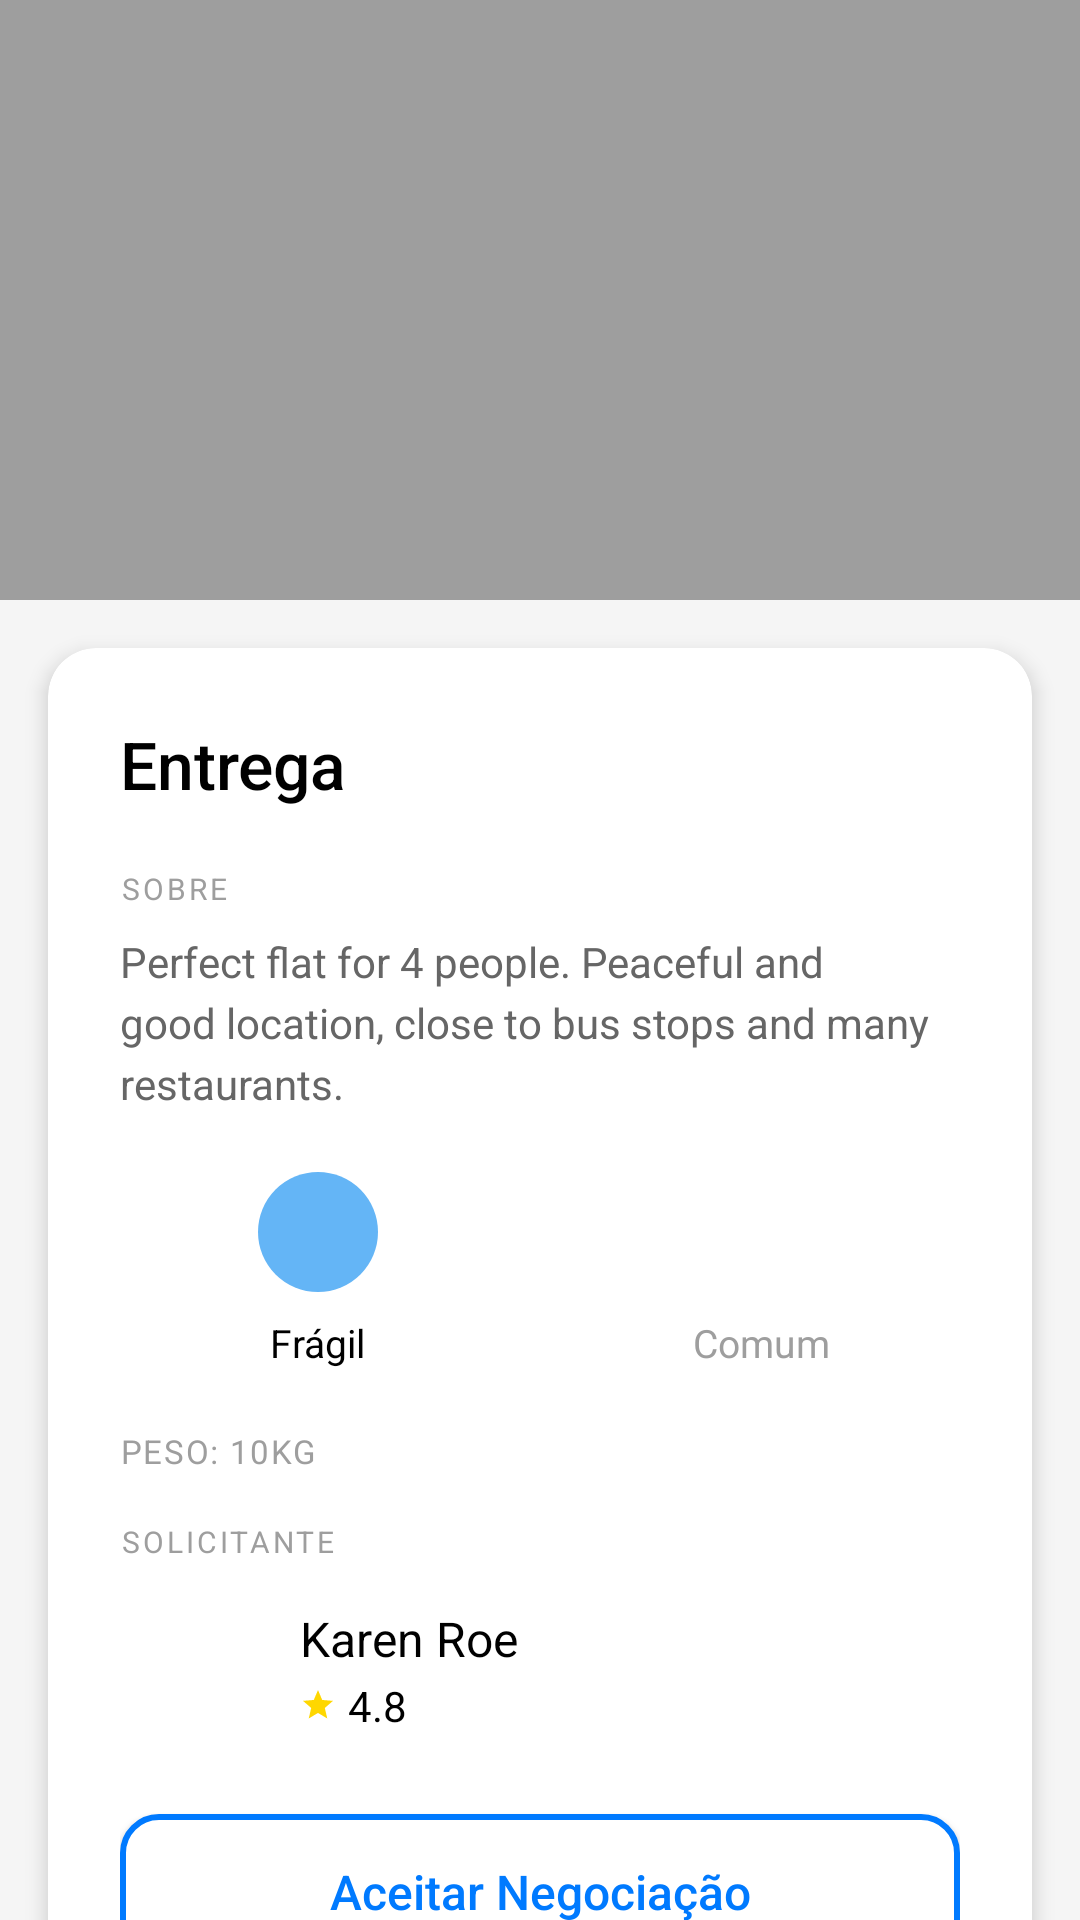

Write the Android layout XML for this screen, with the resource values it uses.
<!-- AndroidManifest.xml: application theme Theme.RoutePiresFront -->
<!-- res/layout/activity_procurando_entrega.xml -->
<?xml version="1.0" encoding="utf-8"?>
<androidx.constraintlayout.widget.ConstraintLayout
    xmlns:android="http://schemas.android.com/apk/res/android"
    xmlns:app="http://schemas.android.com/apk/res-auto"
    android:layout_width="match_parent"
    android:layout_height="match_parent"
    android:background="#F5F5F5">


    <View
        android:id="@+id/fragmentContainer"
        android:layout_width="0dp"
        android:layout_height="200dp"
        android:background="#9E9E9E"
        app:layout_constraintEnd_toEndOf="parent"
        app:layout_constraintStart_toStartOf="parent"
        app:layout_constraintTop_toTopOf="parent" />

    
    <androidx.cardview.widget.CardView
        android:id="@+id/cardEntrega"
        android:layout_width="0dp"
        android:layout_height="wrap_content"
        android:layout_marginStart="16dp"
        android:layout_marginEnd="16dp"
        android:layout_marginTop="16dp"
        android:layout_marginBottom="16dp"
        app:cardCornerRadius="16dp"
        app:cardElevation="4dp"
        app:cardBackgroundColor="#FFFFFF"
        app:layout_constraintEnd_toEndOf="parent"
        app:layout_constraintStart_toStartOf="parent"
        app:layout_constraintTop_toBottomOf="@id/fragmentContainer"
        app:layout_constraintBottom_toBottomOf="parent"
        app:layout_constraintVertical_bias="0">

        <LinearLayout
            android:layout_width="match_parent"
            android:layout_height="wrap_content"
            android:orientation="vertical"
            android:padding="24dp">

            
            <TextView
                android:id="@+id/tvEntrega"
                android:layout_width="wrap_content"
                android:layout_height="wrap_content"
                android:text="Entrega"
                android:textSize="22sp"
                android:textColor="#000000"
                android:fontFamily="sans-serif-medium"
                android:layout_marginBottom="20dp" />

            
            <TextView
                android:id="@+id/tvSobreLabel"
                android:layout_width="wrap_content"
                android:layout_height="wrap_content"
                android:text="SOBRE"
                android:textSize="10sp"
                android:textColor="#9E9E9E"
                android:letterSpacing="0.1"
                android:layout_marginBottom="8dp" />

            
            <TextView
                android:id="@+id/tvDescricao"
                android:layout_width="match_parent"
                android:layout_height="wrap_content"
                android:text="Perfect flat for 4 people. Peaceful and good location, close to bus stops and many restaurants."
                android:textSize="14sp"
                android:textColor="#666666"
                android:lineSpacingExtra="4dp"
                android:layout_marginBottom="20dp" />

            
            <LinearLayout
                android:layout_width="match_parent"
                android:layout_height="wrap_content"
                android:orientation="horizontal"
                android:layout_marginBottom="20dp">

                
                <LinearLayout
                    android:layout_width="0dp"
                    android:layout_height="wrap_content"
                    android:layout_weight="1"
                    android:orientation="vertical"
                    android:gravity="center"
                    android:layout_marginEnd="8dp">

                    <View
                        android:id="@+id/iconFragil"
                        android:layout_width="40dp"
                        android:layout_height="40dp"
                        android:background="@drawable/circle_background"
                        android:layout_marginBottom="8dp" />

                    <TextView
                        android:layout_width="wrap_content"
                        android:layout_height="wrap_content"
                        android:text="Frágil"
                        android:textSize="13sp"
                        android:textColor="#000000" />
                </LinearLayout>

                
                <LinearLayout
                    android:layout_width="0dp"
                    android:layout_height="wrap_content"
                    android:layout_weight="1"
                    android:orientation="vertical"
                    android:gravity="center"
                    android:layout_marginStart="8dp">

                    <View
                        android:id="@+id/iconComum"
                        android:layout_width="40dp"
                        android:layout_height="40dp"
                        android:background="@drawable/circle_gray"
                        android:layout_marginBottom="8dp" />

                    <TextView
                        android:layout_width="wrap_content"
                        android:layout_height="wrap_content"
                        android:text="Comum"
                        android:textSize="13sp"
                        android:textColor="#9E9E9E" />
                </LinearLayout>
            </LinearLayout>

            
            <TextView
                android:id="@+id/tvPesoLabel"
                android:layout_width="wrap_content"
                android:layout_height="wrap_content"
                android:text="PESO: 10KG"
                android:textSize="11sp"
                android:textColor="#9E9E9E"
                android:letterSpacing="0.05"
                android:layout_marginBottom="16dp" />

            
            <TextView
                android:id="@+id/tvSolicitanteLabel"
                android:layout_width="wrap_content"
                android:layout_height="wrap_content"
                android:text="SOLICITANTE"
                android:textSize="10sp"
                android:textColor="#9E9E9E"
                android:letterSpacing="0.1"
                android:layout_marginBottom="12dp" />

            
            <LinearLayout
                android:layout_width="match_parent"
                android:layout_height="wrap_content"
                android:orientation="horizontal"
                android:gravity="center_vertical"
                android:layout_marginBottom="24dp">

                
                <View
                    android:id="@+id/avatarSolicitante"
                    android:layout_width="48dp"
                    android:layout_height="48dp"
                    android:background="@drawable/ic_user_avatar" />

                
                <LinearLayout
                    android:layout_width="0dp"
                    android:layout_height="wrap_content"
                    android:layout_weight="1"
                    android:orientation="vertical"
                    android:layout_marginStart="12dp">

                    <TextView
                        android:id="@+id/tvNomeSolicitante"
                        android:layout_width="wrap_content"
                        android:layout_height="wrap_content"
                        android:text="Karen Roe"
                        android:textSize="16sp"
                        android:textColor="#000000"
                        android:fontFamily="sans-serif" />

                    <LinearLayout
                        android:layout_width="wrap_content"
                        android:layout_height="wrap_content"
                        android:orientation="horizontal"
                        android:gravity="center_vertical"
                        android:layout_marginTop="2dp">

                        <ImageView
                            android:layout_width="12dp"
                            android:layout_height="12dp"
                            android:src="@drawable/ic_star"
                            android:layout_marginEnd="4dp" />

                        <TextView
                            android:id="@+id/tvRating"
                            android:layout_width="wrap_content"
                            android:layout_height="wrap_content"
                            android:text="4.8"
                            android:textSize="14sp"
                            android:textColor="#000000" />
                    </LinearLayout>
                </LinearLayout>
            </LinearLayout>

            
            <androidx.appcompat.widget.AppCompatButton
                android:id="@+id/btnAceitarNegociacao"
                android:layout_width="match_parent"
                android:layout_height="52dp"
                android:text="Aceitar Negociação"
                android:textColor="#007AFF"
                android:textSize="16sp"
                android:textAllCaps="false"
                android:background="@drawable/btn_outline_blue"
                android:fontFamily="sans-serif-medium"
                android:layout_marginBottom="12dp" />

            
            <androidx.appcompat.widget.AppCompatButton
                android:id="@+id/btnCancelarNegociacao"
                android:layout_width="match_parent"
                android:layout_height="52dp"
                android:text="Cancelar Negociação"
                android:textColor="#FF6B4A"
                android:textSize="16sp"
                android:textAllCaps="false"
                android:background="@drawable/btn_outline_red"
                android:fontFamily="sans-serif-medium" />

        </LinearLayout>
    </androidx.cardview.widget.CardView>

</androidx.constraintlayout.widget.ConstraintLayout>
<!-- resources referenced by this layout -->
<resources>
  <!-- drawable btn_outline_blue (drawable) -->
  <?xml version="1.0" encoding="utf-8"?>
  <shape xmlns:android="http://schemas.android.com/apk/res/android">
      <solid android:color="#FFFFFF" />
      <stroke
          android:width="2dp"
          android:color="#007AFF" />
      <corners android:radius="12dp" />
  </shape>
  <!-- drawable btn_outline_red (drawable) -->
  <?xml version="1.0" encoding="utf-8"?>
  <shape xmlns:android="http://schemas.android.com/apk/res/android">
      <solid android:color="#FFFFFF" />
      <stroke
          android:width="2dp"
          android:color="#FF6B4A" />
      <corners android:radius="12dp" />
  </shape>
  <!-- drawable circle_background (drawable) -->
  <?xml version="1.0" encoding="utf-8"?>
  <shape xmlns:android="http://schemas.android.com/apk/res/android"
      android:shape="oval">
      <solid android:color="#64B5F6" />
  </shape>
  <!-- drawable ic_star (drawable) -->
  <?xml version="1.0" encoding="utf-8"?>
  <vector xmlns:android="http://schemas.android.com/apk/res/android"
      android:width="12dp"
      android:height="12dp"
      android:viewportWidth="24"
      android:viewportHeight="24">
      <path
          android:fillColor="#FFD700"
          android:pathData="M12,17.27L18.18,21l-1.64,-7.03L22,9.24l-7.19,-0.61L12,2 9.19,8.63 2,9.24l5.46,4.73L5.82,21z" />
  </vector>
  <style name="Theme.RoutePiresFront" parent="Base.Theme.RoutePiresFront" />
  <style name="Base.Theme.RoutePiresFront" parent="Theme.Material3.DayNight.NoActionBar">
          
          
      </style>
</resources>
